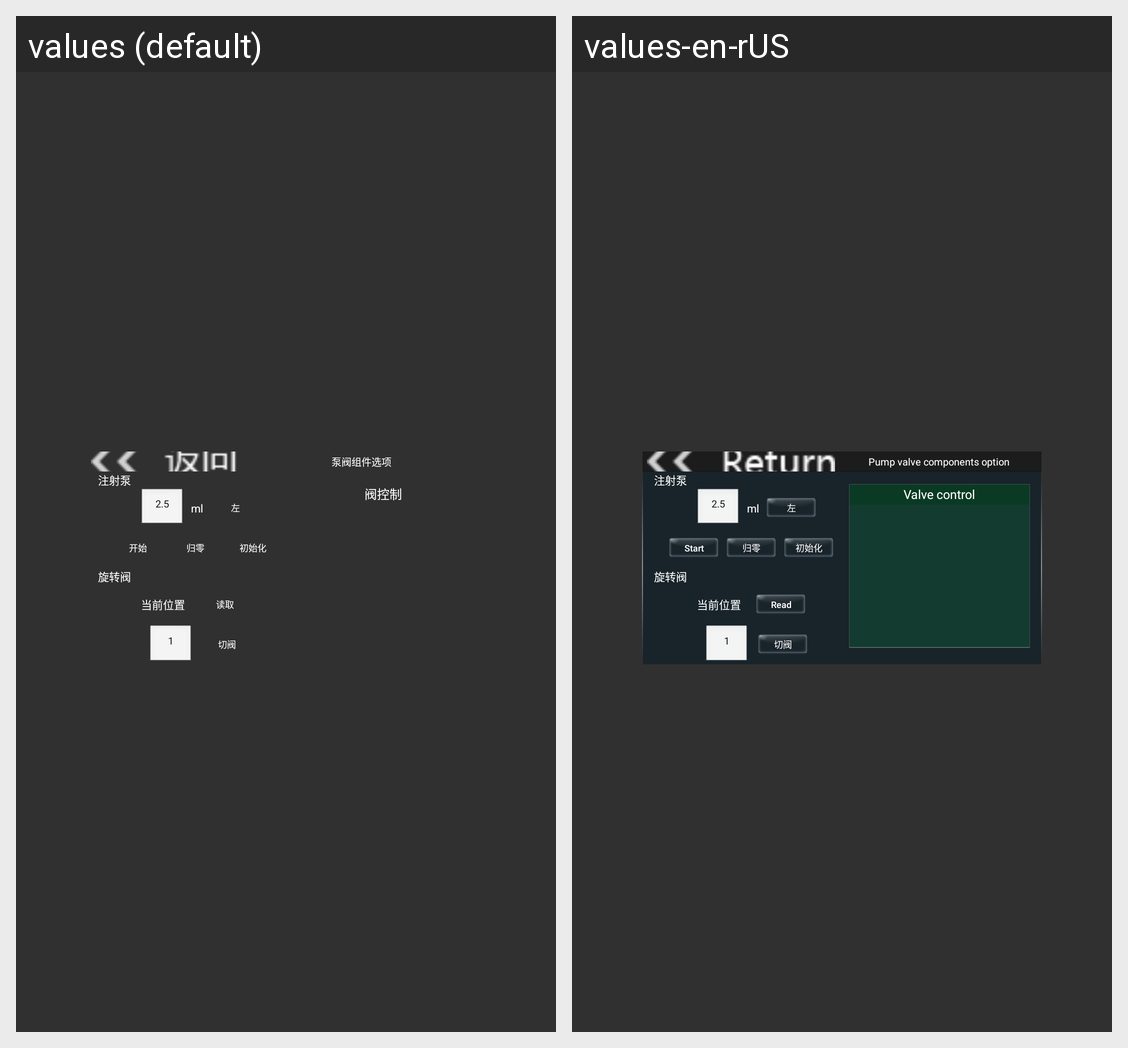

This grid shows one Android layout under two languages. Give, for every string resource on the screen, its name, the default text and each shown locale's text.
Android screen res/layout/list4_content3_tocbfzj.xml rendered under 2 locales, left to right: values (default), values-en-rUS. Device: Nexus 5 (rendered at 1080×1920; each locale shown at half size, 540×960, under a caption strip naming it); theme AppTheme.
Strings drawn on this screen, with the default value and each locale's value (text and hints the layout hard-codes, and strings that could not be matched under every locale, appear in the picture but are not listed):

pump_value_components
  values: 泵阀组件选项
  values-en-rUS: Pump valve components option

injectionPump
  values: 注射泵
  values-en-rUS: 注射泵  [not translated; the default value is used]

left
  values: 左
  values-en-rUS: 左  [not translated; the default value is used]

start
  values: 开始
  values-en-rUS: Start

zeroOperation
  values: 归零
  values-en-rUS: 归零  [not translated; the default value is used]

init
  values: 初始化
  values-en-rUS: 初始化  [not translated; the default value is used]

rotaryValve
  values: 旋转阀
  values-en-rUS: 旋转阀  [not translated; the default value is used]

currentPosition
  values: 当前位置
  values-en-rUS: 当前位置  [not translated; the default value is used]

read
  values: 读取
  values-en-rUS: Read

switchValve
  values: 切阀
  values-en-rUS: 切阀  [not translated; the default value is used]

valve_control
  values: 阀控制
  values-en-rUS: Valve control
